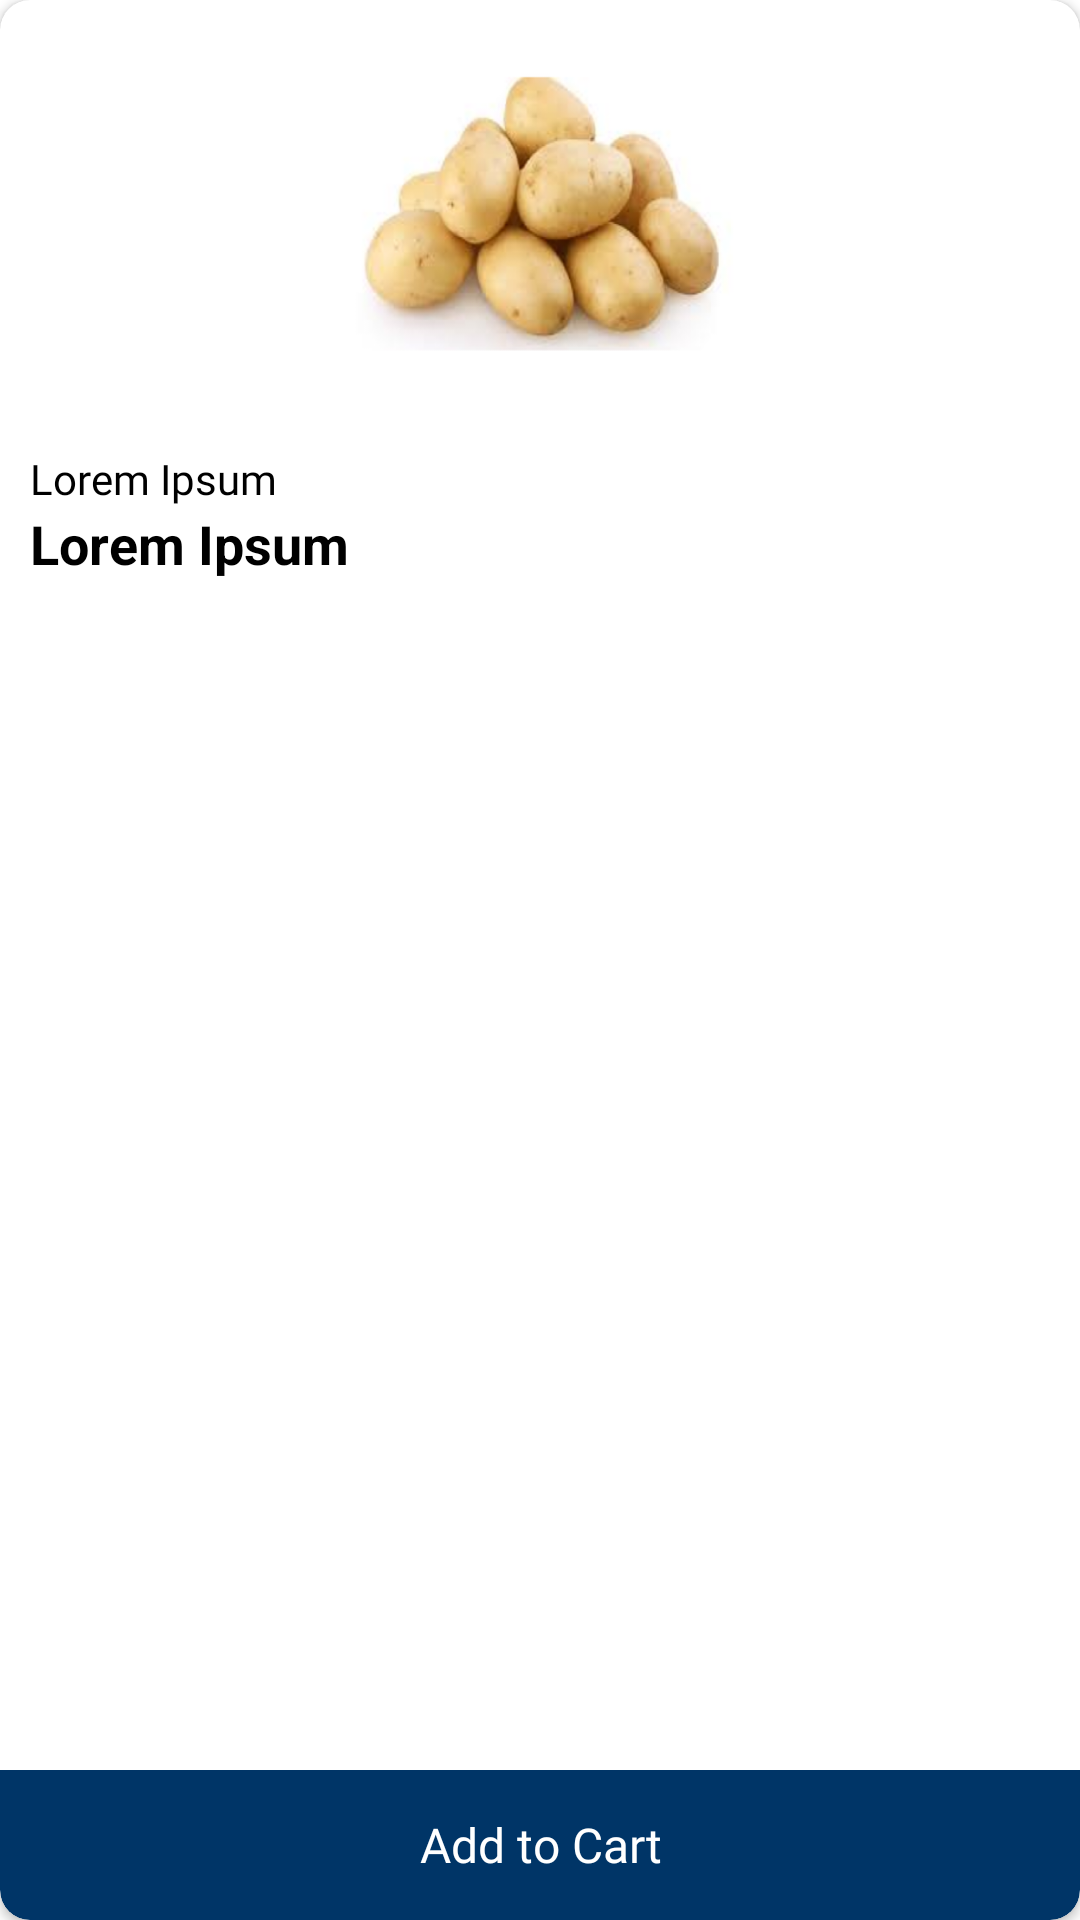

Here is an Android app screen rendered from its layout file. Give the layout XML and the strings, colors and styles it references.
<!-- AndroidManifest.xml: application theme Theme.GroceryUserApplication -->
<!-- res/layout/category_grid_item.xml -->
<?xml version="1.0" encoding="utf-8"?>
<androidx.cardview.widget.CardView xmlns:android="http://schemas.android.com/apk/res/android"
    xmlns:app="http://schemas.android.com/apk/res-auto"
    android:id="@+id/rootView"
    android:layout_width="@dimen/one_sixty_dp"
    android:layout_height="@dimen/two_sixty_dp"
    app:cardCornerRadius="10dp">

    <RelativeLayout
        android:layout_width="match_parent"
        android:layout_height="wrap_content">

        <ImageView
            android:id="@+id/productPic"
            android:layout_width="match_parent"
            android:layout_height="@dimen/one_forty_dp"
            android:layout_marginBottom="@dimen/ten_dp"
            android:scaleType="centerInside"
            android:src="@drawable/potato" />

        <ImageView
            android:id="@+id/icon"
            android:layout_width="@dimen/twenty_five_dp"
            android:layout_height="@dimen/twenty_five_dp"
            android:layout_alignParentEnd="true"
            android:layout_marginStart="@dimen/ten_dp"
            android:layout_marginTop="@dimen/ten_dp"
            android:layout_marginEnd="@dimen/ten_dp"
            android:layout_marginBottom="@dimen/ten_dp"
            android:visibility="gone"
            android:src="@drawable/ic_baseline_favorite_24" />

        <TextView
            android:id="@+id/productName"
            android:layout_width="match_parent"
            android:layout_height="wrap_content"
            android:layout_below="@id/productPic"
            android:layout_marginStart="@dimen/ten_dp"
            android:layout_marginEnd="@dimen/ten_dp"
            android:ellipsize="end"
            android:fontFamily="@font/poppins_regular"
            android:maxLines="1"
            android:text="Lorem Ipsum"
            android:textColor="@color/black" />

        <TextView
            android:id="@+id/productPrice"
            android:layout_width="match_parent"
            android:layout_height="wrap_content"
            android:layout_below="@id/productName"
            android:layout_marginStart="@dimen/ten_dp"
            android:layout_marginEnd="@dimen/ten_dp"
            android:ellipsize="end"
            android:maxLines="1"
            android:textStyle="bold"
            android:text="Lorem Ipsum"
            android:textColor="@color/black"
            android:textSize="@dimen/eighteen_sp" />

        <TextView
            android:layout_width="match_parent"
            android:layout_height="@dimen/fifty_dp"
            android:layout_below="@id/productPic"
            android:background="@drawable/product_item_add_to_cart_botton_curve"
            android:gravity="center"
            android:text="Add to Cart"
            android:textAlignment="center"
            android:textColor="@color/white"
            android:visibility="gone" />

        <LinearLayout
            android:id="@+id/addToCart"
            android:layout_width="match_parent"
            android:layout_height="@dimen/fifty_dp"
            android:layout_alignParentBottom="true"
            android:background="@drawable/product_item_add_to_cart_botton_curve"
            android:orientation="horizontal">

            <TextView
                android:textSize="@dimen/sixteen_sp"
                android:fontFamily="@font/poppins_medium"
                android:layout_width="match_parent"
                android:layout_height="wrap_content"
                android:layout_gravity="center"
                android:text="Add to Cart"
                android:textAlignment="center"
                android:textColor="@color/white" />

            <ImageView
                android:layout_width="0dp"
                android:layout_height="match_parent"
                android:layout_weight="1"
                android:scaleType="centerInside"
                android:src="@drawable/ic_remove"
                android:textColor="@color/white"
                android:visibility="gone" />

            <TextView
                android:layout_width="0dp"
                android:layout_height="match_parent"
                android:layout_weight="1"
                android:background="@color/white"
                android:gravity="center"
                android:text="1"
                android:textAlignment="center"
                android:textColor="@color/black"
                android:textSize="@dimen/sixteen_sp"
                android:visibility="gone" />

            <ImageView
                android:layout_width="0dp"
                android:layout_height="match_parent"
                android:layout_weight="1"
                android:scaleType="centerInside"
                android:src="@drawable/ic_add"
                android:textColor="@color/white"
                android:visibility="gone" />

        </LinearLayout>
    </RelativeLayout>

</androidx.cardview.widget.CardView>
<!-- resources referenced by this layout -->
<resources>
  <color name="black">#FF000000</color>
  <color name="white">#FFFFFFFF</color>
  <dimen name="eighteen_sp">9sp</dimen>
  <dimen name="fifty_dp">25dp</dimen>
  <dimen name="one_forty_dp">70dp</dimen>
  <dimen name="one_sixty_dp">80dp</dimen>
  <dimen name="sixteen_sp">8sp</dimen>
  <dimen name="ten_dp">5dp</dimen>
  <dimen name="twenty_five_dp">12.5dp</dimen>
  <dimen name="two_sixty_dp">130dp</dimen>
  <!-- drawable potato: png bitmap (drawable, 161663 bytes) -->
  <!-- drawable product_item_add_to_cart_botton_curve (drawable) -->
  <?xml version="1.0" encoding="utf-8"?>
  <shape xmlns:android="http://schemas.android.com/apk/res/android">
      <corners android:bottomRightRadius="10dp" android:bottomLeftRadius="10dp"/>
      <solid android:color="@color/blue_primary"/>
  </shape>
  <style name="Theme.GroceryUserApplication" parent="Theme.MaterialComponents.Light.NoActionBar">
          
          <item name="colorPrimary">@color/blue_primary</item>
          <item name="colorPrimaryVariant">@color/blue_primary</item>
          <item name="colorOnPrimary">@color/white</item>
          
          <item name="colorSecondary">@color/blue_primary</item>
          <item name="colorSecondaryVariant">@color/blue_primary</item>
          <item name="colorOnSecondary">@color/black</item>
          <item name="homeAsUpIndicator">@drawable/ic_baseline_arrow_back_ios_24</item>
          
          <item name="android:statusBarColor" tools:targetApi="l">?attr/colorPrimaryVariant</item>
          <item name="font">@font/poppins_regular</item>
          
      </style>
  <color name="blue_primary">#003567</color>
  <!-- drawable ic_baseline_arrow_back_ios_24 (drawable) -->
  <vector android:height="24dp" android:tint="@color/light_blue"
      android:viewportHeight="24" android:viewportWidth="24"
      android:width="24dp" xmlns:android="http://schemas.android.com/apk/res/android">
      <path android:fillColor="@color/light_blue" android:pathData="M11.67,3.87L9.9,2.1 0,12l9.9,9.9 1.77,-1.77L3.54,12z"/>
  </vector>
  <color name="light_blue">#0A22A1</color>
</resources>
